Run: headless pygame with SDL's dummy video driver; simulated clock (each Clock.tick advances the game by its frame time, no real sleeping); random seed 0; keys injected as events and as key.get_pressed() state; no mouse input.
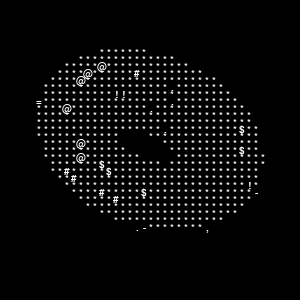
Frame 1 of 4 · flips 1–60 · no input
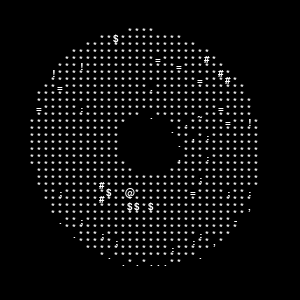
Frame 2 of 4 · flips 61–180 · tapped SPACE, RETURN · held RIGHT (→), D
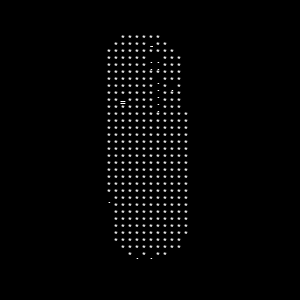
Frame 3 of 4 · flips 181–300 · held DOWN (↓), S
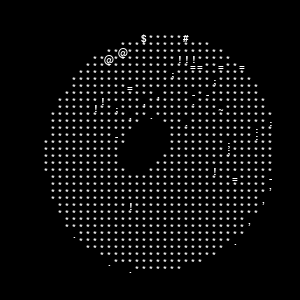
Frame 4 of 4 · flips 301–420 · held LEFT (←), A, UP (↑), W

The pygame program that drew these frames:

import pygame
import os
from math import cos,sin

WHITE = (255,255,255)
BLACK = (0,0,0)

RESOLUTION = W_HEIGHT,W_WIDTH = 300,300
FPS = 60

#screen settings
pixel_h= pixel_w = 7
screen_h = int(W_WIDTH/pixel_w)
screen_w = int(W_HEIGHT/pixel_h)
screen_size = screen_h*screen_w
x_pixel=y_pixel = 0

#rotation init
A,B=0,0

#lumination init
chars = ".,-~:;=!*#$@"

#Donut init
theta_spacing = 7
phi_spacing = 2
R1 = 10
R2 = 20
K2 = 50
K1 = screen_h * K2*3/(8*(R1+R2))
print(K1)

pygame.init()

window = pygame.display.set_mode(RESOLUTION)
clock = pygame.time.Clock()
pygame.display.set_caption("Spinning donut by ZiM0u")
font = pygame.font.SysFont("Arial",15)

def text(value, x, y):
    txt = font.render(str(value),True,WHITE)
    #center the text
    text_rect = txt.get_rect(center=(x,y))
    window.blit(txt,text_rect)

print(screen_w,screen_h,screen_size)

k = 0 #char selector
continuer= 1
while continuer:
    clock.tick(FPS)
    window.fill(BLACK)

    output = [' ']*(screen_size)
    zbuffer =[0]*(screen_size)

    #drawin donut
    for theta in range(0,628,theta_spacing):
        for phi in range (0,628,phi_spacing):

            cosA = cos(A)
            sinA = sin(A)
            cosB = cos(B)
            sinB = sin(B)


            
            costheta = cos(theta)
            sintheta = sin(theta)
            cosphi = cos(phi)
            sinphi = sin(phi)

            #x and y coordinates before revolving
            circlex = R2 +R1*costheta
            circley = R1*sintheta

            #3D x,y,z coordinates after rotation (matrice multiplication)
           # x = circlex*cosphi
            #y = circley
            #z = K2 + circlex*sinphi
            #ooz = 1/z # one over z

            x = circlex*(cosB*cosphi+sinA*sinB*sinphi)-circley*cosA*sinB
            y = circlex*(sinB*cosphi-sinA*cosB*sinphi)+circley*cosA*cosB
            z = K2+cosA*circley*sinphi+circley*sinA
            ooz = 1/z

            #camera projection (x and y projection)
            xp = int(screen_w/2+K1*ooz*x)
            yp = int(screen_h/2-K1*ooz*y)

            position = xp+screen_w*yp

            output[position]='*'

            #luminance
            L = cosphi * costheta * sinB - cosA * costheta * sinphi - sinA * sintheta + cosB *(cosA * sintheta - costheta * sinA * sinphi)

            if ooz >zbuffer[position]:
                zbuffer[position] = ooz#larger ooz means the pixel is closer to the viewer than what's already plotted
                luminance_index = int(L*8) #by 8 to get luminance_index range 0 to 11 (8*sqrt(2) =11)
                output[position] = chars[luminance_index if luminance_index >0 else 0]
    
    for y in range(1,screen_h+1):
        for x in range(1,screen_w+1):
            text(output[k],(x*pixel_w)-pixel_w//2,(y*pixel_h)-pixel_h//2)
            
            k+=1
    k=0
    A+=0.2
    B+=0.1

    pygame.display.update() 

    for event in pygame.event.get():
        if event.type == pygame.QUIT:
            continuer = 0
        if event.type == pygame.KEYDOWN:
            if event.key == pygame.K_ESCAPE:
                continuer = 0
            
            
    
pygame.quit()
